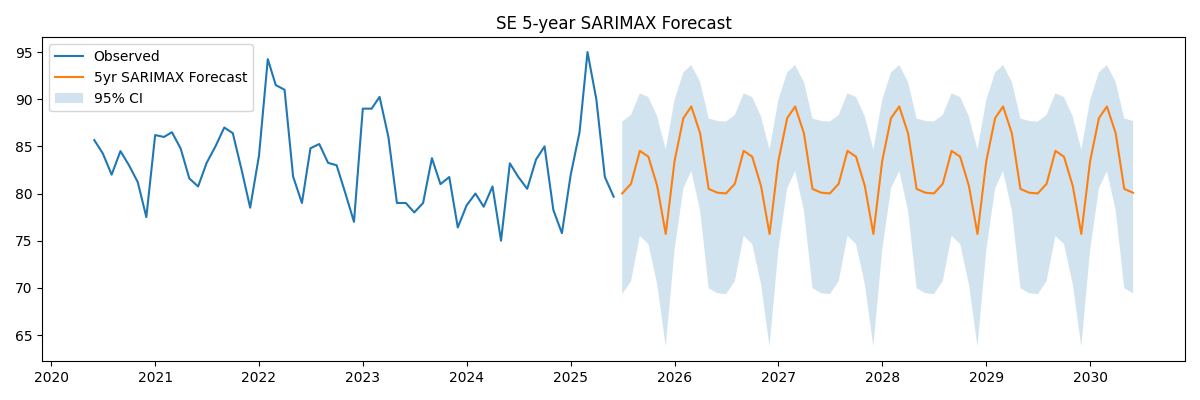

Data behind this chart, as committed beside it:
, predicted_mean
2025-07-01, 80.01
2025-08-01, 81.04
2025-09-01, 84.52
2025-10-01, 83.91
2025-11-01, 80.81
2025-12-01, 75.72
2026-01-01, 83.44
2026-02-01, 88
2026-03-01, 89.23
2026-04-01, 86.38
2026-05-01, 80.49
2026-06-01, 80.09
2026-07-01, 80.01
2026-08-01, 81.04
2026-09-01, 84.52
2026-10-01, 83.91
2026-11-01, 80.81
2026-12-01, 75.72
2027-01-01, 83.44
2027-02-01, 88
2027-03-01, 89.23
2027-04-01, 86.38
2027-05-01, 80.49
2027-06-01, 80.09
2027-07-01, 80.01
2027-08-01, 81.04
2027-09-01, 84.52
2027-10-01, 83.91
2027-11-01, 80.81
2027-12-01, 75.72
2028-01-01, 83.44
2028-02-01, 88
2028-03-01, 89.23
2028-04-01, 86.38
2028-05-01, 80.49
2028-06-01, 80.09
2028-07-01, 80.01
2028-08-01, 81.04
2028-09-01, 84.52
2028-10-01, 83.91
2028-11-01, 80.81
2028-12-01, 75.72
2029-01-01, 83.44
2029-02-01, 88
2029-03-01, 89.23
2029-04-01, 86.38
2029-05-01, 80.49
2029-06-01, 80.09
2029-07-01, 80.01
2029-08-01, 81.04
2029-09-01, 84.52
2029-10-01, 83.91
2029-11-01, 80.81
2029-12-01, 75.72
2030-01-01, 83.44
2030-02-01, 88
2030-03-01, 89.23
2030-04-01, 86.38
2030-05-01, 80.49
2030-06-01, 80.09
